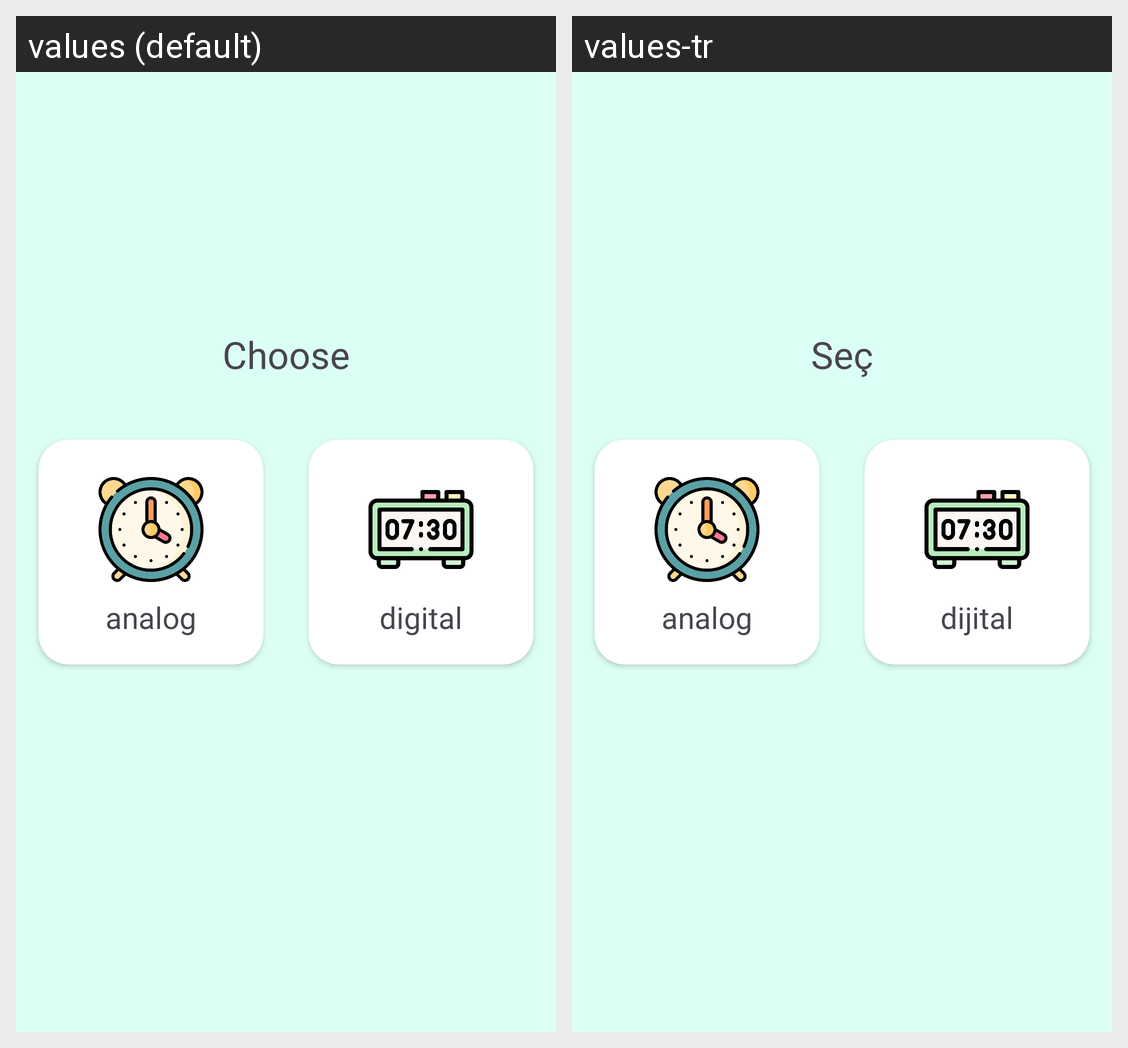

Strings drawn on this Android screen and how each of the app's shown locales translates them:
Android screen res/layout/activity_clock_menu_learn.xml rendered under 2 locales, left to right: values (default), values-tr. Device: Nexus 5 (rendered at 1080×1920; each locale shown at half size, 540×960, under a caption strip naming it); theme Theme.Lemonadeo.
Strings drawn on this screen, with the default value and each locale's value (text and hints the layout hard-codes, and strings that could not be matched under every locale, appear in the picture but are not listed):

analog
  values: analog
  values-tr: analog

digital
  values: digital
  values-tr: dijital

choose
  values: Choose
  values-tr: Seç
